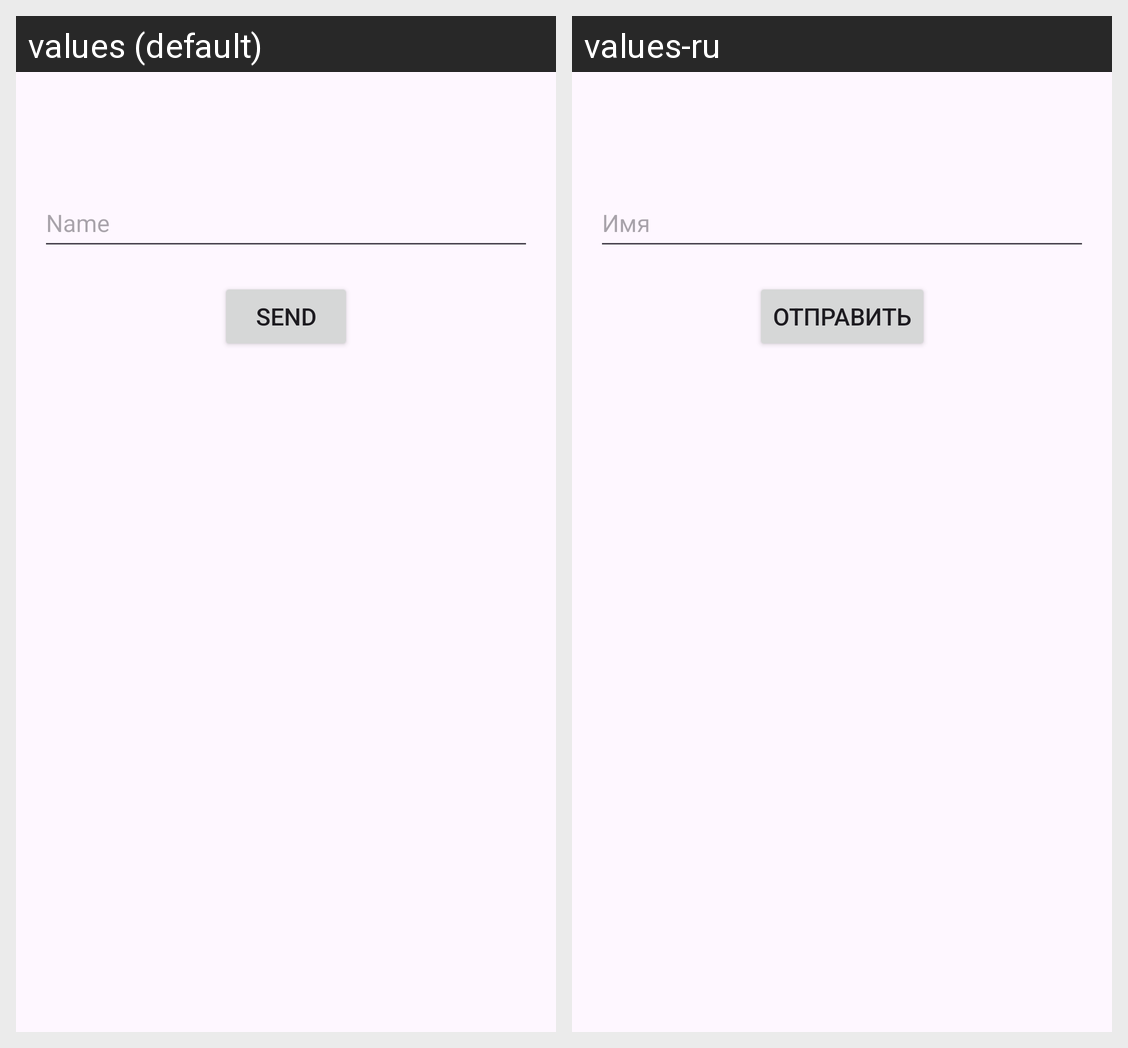

Locale-by-locale string values for the Android screen shown in this grid:
Android screen res/layout/activity_set_name.xml rendered under 2 locales, left to right: values (default), values-ru. Device: Nexus 5 (rendered at 1080×1920; each locale shown at half size, 540×960, under a caption strip naming it); theme Theme.AndroidCourseLab1.
Strings drawn on this screen, with the default value and each locale's value (text and hints the layout hard-codes, and strings that could not be matched under every locale, appear in the picture but are not listed):

input_person_hint
  values: Name
  values-ru: Имя

button_send_label
  values: Send
  values-ru: Отправить
